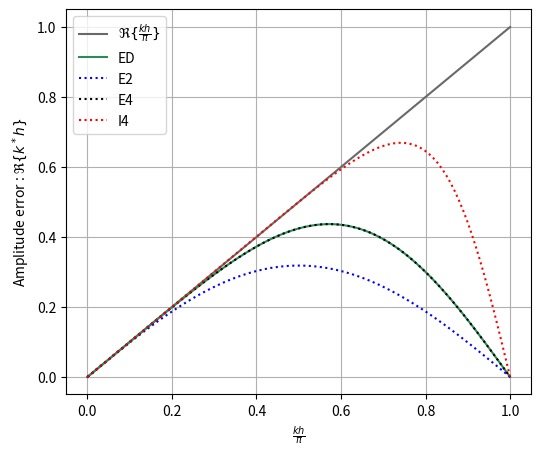

The script that saved this image: (Note: this script raises an exception after producing the figure.)
import numpy as np
import matplotlib.pyplot as plt



# Phase and amplification factor for partially decentered scheme (ED)

kh = np.linspace(0, np.pi, 100)
kmod_ED = lambda kh : 1/(6*1j) * (np.exp(-2*kh*1j) - 6*np.exp(-kh*1j) + 3 + 2*np.exp(kh*1j)) / np.pi
kmod_E2 = lambda kh : np.sin(kh) / np.pi
kmod_E4 = lambda kh : np.sin(kh)*(1+1/3*(1-np.cos(kh))) / np.pi
kmod_I4 = lambda kh : ( 22/14 * np.sin(kh) + 1/14 * np.sin(2*kh) ) / ( 1 + 10/14 * np.cos(kh) ) / np.pi

plt.figure(figsize=(6,5))
plt.plot(kh/np.pi, kh/np.pi,color="dimgray", label=r'$\Re\{\frac{kh}{\pi}\}$')
plt.plot(kh/np.pi, np.real(kmod_ED(kh)), color="seagreen", label=r'ED')
plt.plot(kh/np.pi, np.real(kmod_E2(kh)), color="blue", linestyle="dotted", label=r'E2')
plt.plot(kh/np.pi, np.real(kmod_E4(kh)), color="black", linestyle="dotted", label=r'E4')
plt.plot(kh/np.pi, np.real(kmod_I4(kh)), color="red", linestyle="dotted", label=r'I4')
plt.xlabel(r'$\frac{kh}{\pi}$') ; plt.ylabel(r'Amplitude error : $\Re\{k^*h\}$') ; plt.legend() ; plt.grid()
plt.savefig(f'../graphs/amp_error.pdf', bbox_inches='tight')
plt.show()


plt.figure(figsize=(6,5))
plt.plot(kh/np.pi, np.zeros(len(kh)),color="dimgray", label=r'$\Im\{\frac{kh}{\pi}\}$')
plt.plot(kh/np.pi, np.imag(kmod_ED(kh)),color="seagreen", label=r'ED')
plt.plot(kh/np.pi, np.imag(kmod_E2(kh)),color="blue", linestyle="dotted", label=r'E2')
plt.plot(kh/np.pi, np.imag(kmod_E4(kh)),color="black", linestyle="dotted", label=r'E4')
plt.plot(kh/np.pi, np.imag(kmod_I4(kh)),color="red", linestyle="dotted", label=r'I4')
plt.xlabel(r'$\frac{kh}{\pi}$') ; plt.ylabel(r'Phase Error : $\Im\{k^*h\}$') ; plt.legend() ; plt.grid()
plt.savefig(f'../graphs/pha_error.pdf', bbox_inches='tight')
plt.show()